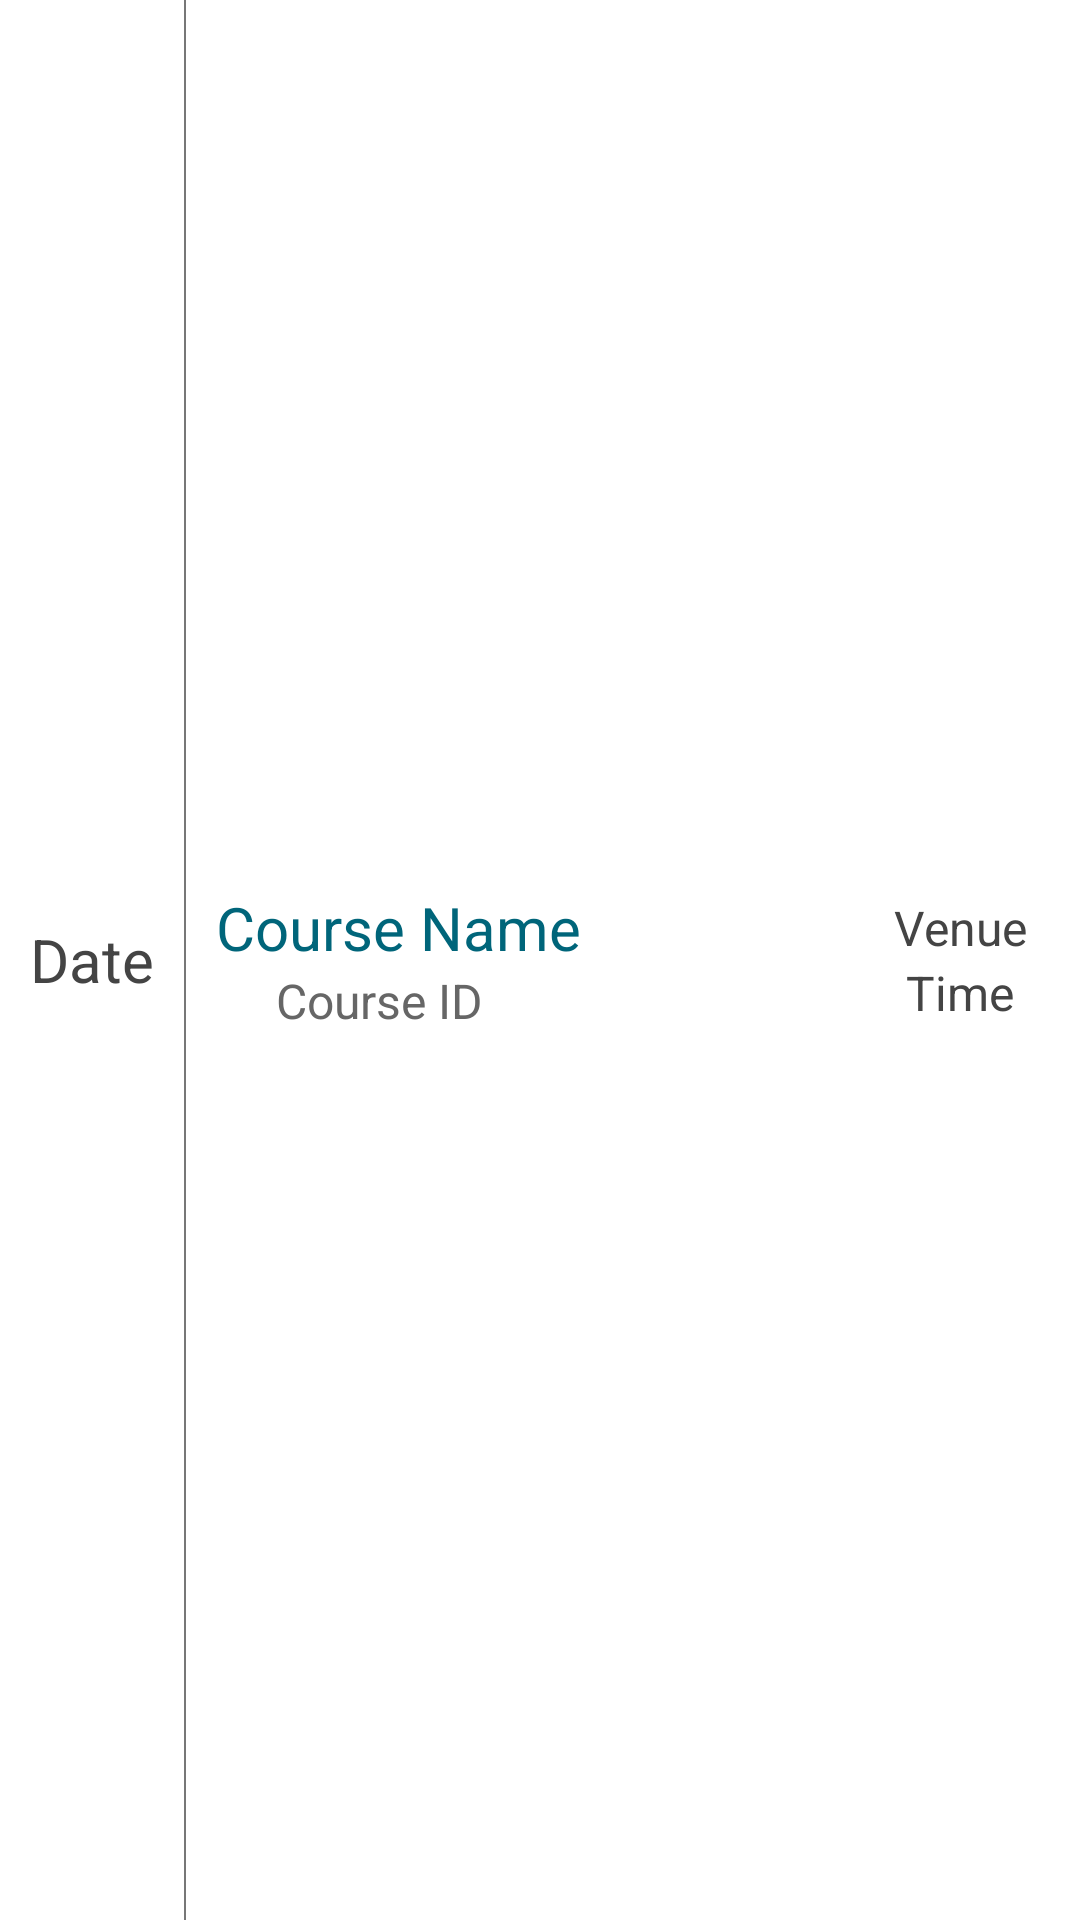

Reconstruct the res/layout file that produces this screen, plus the resources it refers to.
<!-- AndroidManifest.xml: application theme NoActionBar -->
<!-- res/layout/list_row_test.xml -->
<?xml version="1.0" encoding="utf-8"?>
<RelativeLayout xmlns:android="http://schemas.android.com/apk/res/android"
    android:layout_width="match_parent"
    android:layout_height="90dp"
    android:background="@color/white">

    
    <TextView
        android:id="@+id/text_date"

        android:padding="10dp"
        android:layout_width="wrap_content"
        android:layout_height="match_parent"
        android:text="Date"
        android:gravity="center"
        android:textColor="@color/darkGrey"
        android:textSize="20sp"
        android:layout_alignParentStart="true"/>

    
    <View
        android:id="@+id/divider1"

        android:layout_width="0.5dp"
        android:layout_height="match_parent"
        android:background="#777777"
        android:layout_toEndOf="@+id/text_date"/>

    
    <LinearLayout
        android:id="@+id/main_section"

        android:layout_width="match_parent"
        android:layout_height="wrap_content"
        android:layout_toEndOf="@+id/divider1"
        android:orientation="vertical"
        android:layout_centerVertical="true"
        android:layout_toStartOf="@+id/date_time_section">

        
        <TextView
            android:id="@+id/text_main"

            android:layout_width="wrap_content"
            android:layout_height="wrap_content"
            android:text="Course Name"
            android:textColor="@color/colorPrimaryDark"
            android:textSize="20sp"
            android:paddingLeft="10dp"

            android:maxLines="1"
            android:ellipsize="end"/>

        
        <TextView
            android:id="@+id/text_subtext"

            android:layout_width="wrap_content"
            android:layout_height="wrap_content"
            android:layout_below="@+id/text_main"
            android:text="Course ID"
            android:gravity="center"
            android:textColor="@color/mediumGrey"
            android:textSize="16sp"
            android:paddingLeft="30dp"/>

    </LinearLayout>

    <LinearLayout
        android:id="@+id/date_time_section"

        android:layout_width="80dp"
        android:layout_height="wrap_content"
        android:orientation="vertical"
        android:layout_alignParentEnd="true"
        android:layout_centerVertical="true">

        
        <TextView
            android:id="@+id/text_venue"

            android:layout_width="match_parent"
            android:layout_height="wrap_content"
            android:text="Venue"
            android:gravity="center"
            android:textColor="@color/darkGrey"
            android:textSize="16sp"/>

        
        <TextView
            android:id="@+id/text_time"

            android:layout_width="match_parent"
            android:layout_height="wrap_content"
            android:text="Time"
            android:gravity="center"
            android:textColor="@color/darkGrey"
            android:textSize="16sp"/>

    </LinearLayout>



</RelativeLayout>
<!-- resources referenced by this layout -->
<resources>
  <color name="colorPrimaryDark">#00657A</color>
  <color name="darkGrey">#444444</color>
  <color name="mediumGrey">#666666</color>
  <color name="white">#FFFFFF</color>
  <style name="NoActionBar" parent="Theme.AppCompat.NoActionBar">
          <item name="android:windowActionBar">false</item>
          <item name="android:windowNoTitle">true</item>
          <item name="colorPrimary">@color/colorPrimary</item>
          <item name="colorPrimaryDark">@color/darkerGrey</item>
          <item name="colorAccent">@color/colorAccent</item>
          <item name="colorButtonNormal">@color/colorButton</item>
  
          <item name="colorControlNormal">#c5c5c5</item>
          <item name="colorControlActivated">@color/colorAccent</item>
          <item name="colorControlHighlight">@color/colorAccent</item>
          <item name="android:textColorHint">@color/colorPrimaryLight</item>
      </style>
  <color name="colorPrimary">#007F9F</color>
  <color name="darkerGrey">#222222</color>
  <color name="colorAccent">#999999</color>
  <color name="colorButton">#7700414f</color>
  <color name="colorPrimaryLight">#bcf2ff</color>
</resources>
